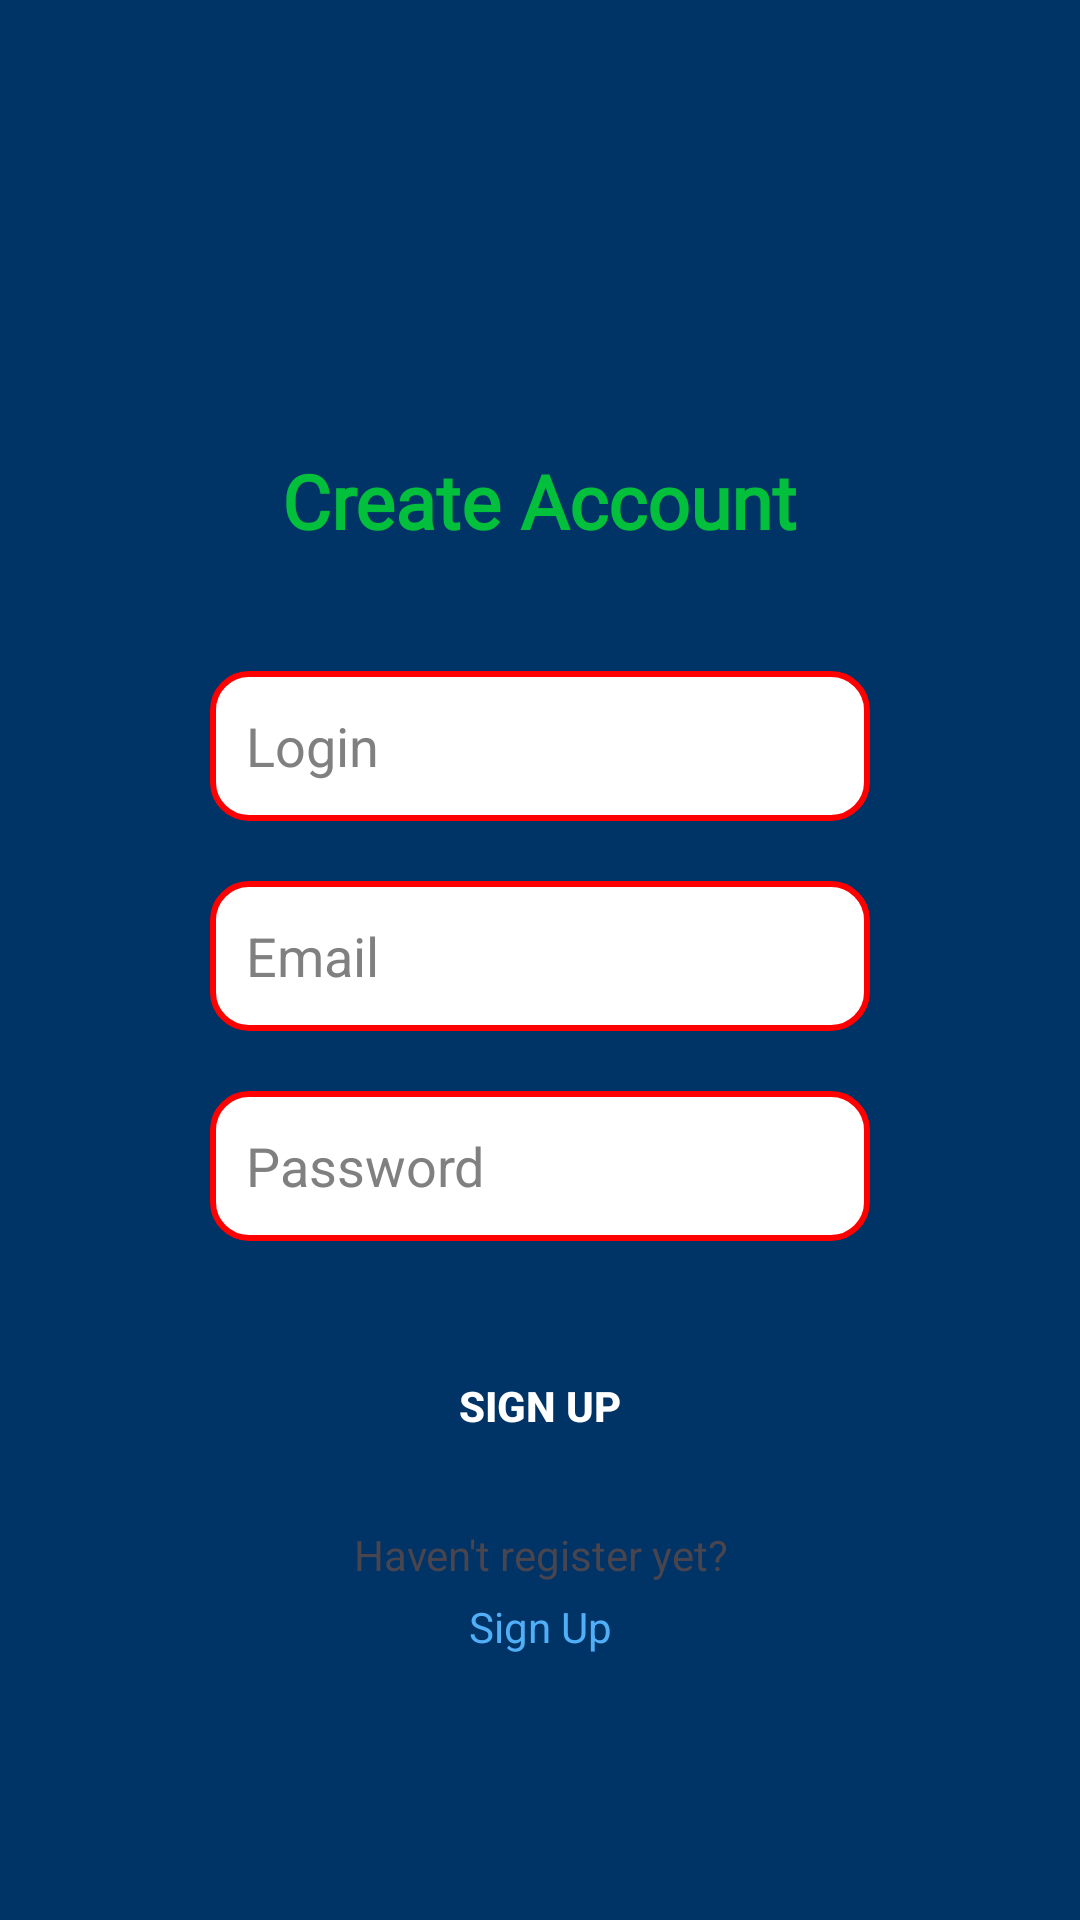

The Android layout XML behind this screen, and the referenced resources:
<!-- AndroidManifest.xml: application theme Theme.TestApp -->
<!-- res/layout/activity_registration.xml -->
<?xml version="1.0" encoding="utf-8"?>
<LinearLayout xmlns:android="http://schemas.android.com/apk/res/android"
    xmlns:tools="http://schemas.android.com/tools"
    android:id="@+id/main"
    android:background="@color/background_login_blue_color"
    android:layout_width="match_parent"
    android:layout_height="match_parent"
    android:orientation="vertical"
    tools:context=".RegistrationActivity">

    <TextView
        android:id="@+id/textViewCreateAccount"
        android:layout_width="wrap_content"
        android:layout_height="wrap_content"
        android:layout_gravity="center"
        android:layout_marginTop="150dp"
        android:fontFamily="@font/alata"
        android:text="@string/create_account"
        android:textColor="@color/login_green_color"
        android:textSize="25sp"
        android:textStyle="bold" />
    <EditText
        android:id="@+id/userLoginRegistration"
        android:layout_width="220dp"
        android:layout_height="50dp"
        android:layout_gravity="center"
        android:layout_marginTop="40dp"
        android:background="@drawable/rounded_edit_text"
        android:ems="10"
        android:hint="@string/login"
        android:inputType="text"
        android:padding="12dp"
        android:textColorHint="@color/gray_hint_color" />

    <EditText
        android:id="@+id/userEmailRegistration"
        android:layout_width="220dp"
        android:layout_height="50dp"
        android:layout_gravity="center"
        android:layout_marginTop="20dp"
        android:background="@drawable/rounded_edit_text"
        android:ems="10"
        android:hint="@string/email"
        android:inputType="textEmailAddress"
        android:padding="12dp"
        android:textColorHint="@color/gray_hint_color" />

    <EditText
        android:id="@+id/userPasswordRegistration"
        android:layout_width="220dp"
        android:layout_height="50dp"
        android:layout_gravity="center"
        android:layout_marginTop="20dp"
        android:background="@drawable/rounded_edit_text"
        android:ems="10"
        android:hint="@string/password"
        android:inputType="textPassword"
        android:padding="12dp"
        android:textColorHint="@color/gray_hint_color" />

    <Button
        android:id="@+id/signUpButton"
        android:layout_width="120dp"
        android:layout_height="50dp"
        android:layout_gravity="center"
        android:layout_marginTop="30dp"
        android:background="@drawable/rounded_button"
        android:text="@string/sign_up"
        android:textColor="@color/white"
        android:textStyle="bold" />

    <TextView
        android:id="@+id/textViewIsAlreadyRegistered"
        android:layout_width="190dp"
        android:layout_height="wrap_content"
        android:layout_gravity="center"
        android:layout_marginTop="15dp"
        android:gravity="center"
        android:text="@string/havent_register_yet" />

    <TextView
        android:id="@+id/textViewIsLogin"
        android:layout_width="190dp"
        android:layout_height="wrap_content"
        android:layout_gravity="center"
        android:layout_marginTop="5dp"
        android:gravity="center"
        android:text="@string/sign_up"
        android:textColor="@color/light_blue" />

</LinearLayout>
<!-- resources referenced by this layout -->
<resources>
  <color name="background_login_blue_color">#003366</color>
  <color name="gray_hint_color">#808080</color>
  <color name="light_blue">#51AFF7</color>
  <color name="login_green_color">#FF03C03C</color>
  <color name="white">#FFFFFFFF</color>
  <!-- drawable rounded_button (drawable) -->
  <?xml version="1.0" encoding="utf-8"?>
  <shape xmlns:android="http://schemas.android.com/apk/res/android">
      <solid android:backgroundTint="@color/login_green_color"/>
      <corners android:radius="12dp"/>
      <padding
          android:left="8dp"
          android:top="8dp"
          android:right="8dp"
          android:bottom="8dp"/>
  </shape>
  <!-- drawable rounded_edit_text (drawable) -->
  <?xml version="1.0" encoding="utf-8"?>
  <shape xmlns:android="http://schemas.android.com/apk/res/android">
  
      <solid
          android:color="@color/white"/>
  
      <corners
          android:radius="12dp" />
  
      <stroke
          android:width="2dp"
          android:color="@color/red"/>
  
      <padding
          android:left="8dp"
          android:top="8dp"
          android:right="8dp"
          android:bottom="8dp"/>
  
  </shape>
  <string name="create_account" translatable="false">Create Account</string>
  <string name="email" translatable="false">Email</string>
  <string name="havent_register_yet" translatable="false">Haven\'t register yet?</string>
  <string name="login" translatable="false">Login</string>
  <string name="password" translatable="false">Password</string>
  <string name="sign_up" translatable="false">Sign Up</string>
  <style name="Theme.TestApp" parent="Base.Theme.TestApp" />
  <color name="red">#FF0000</color>
  <style name="Base.Theme.TestApp" parent="Theme.Material3.DayNight.NoActionBar">
          
          <item name="android:navigationBarColor">@android:color/transparent</item>
          <item name="colorPrimary">@color/login_green_color</item>
          <item name="colorSecondary">@color/background_login_blue_color</item>
      </style>
</resources>
